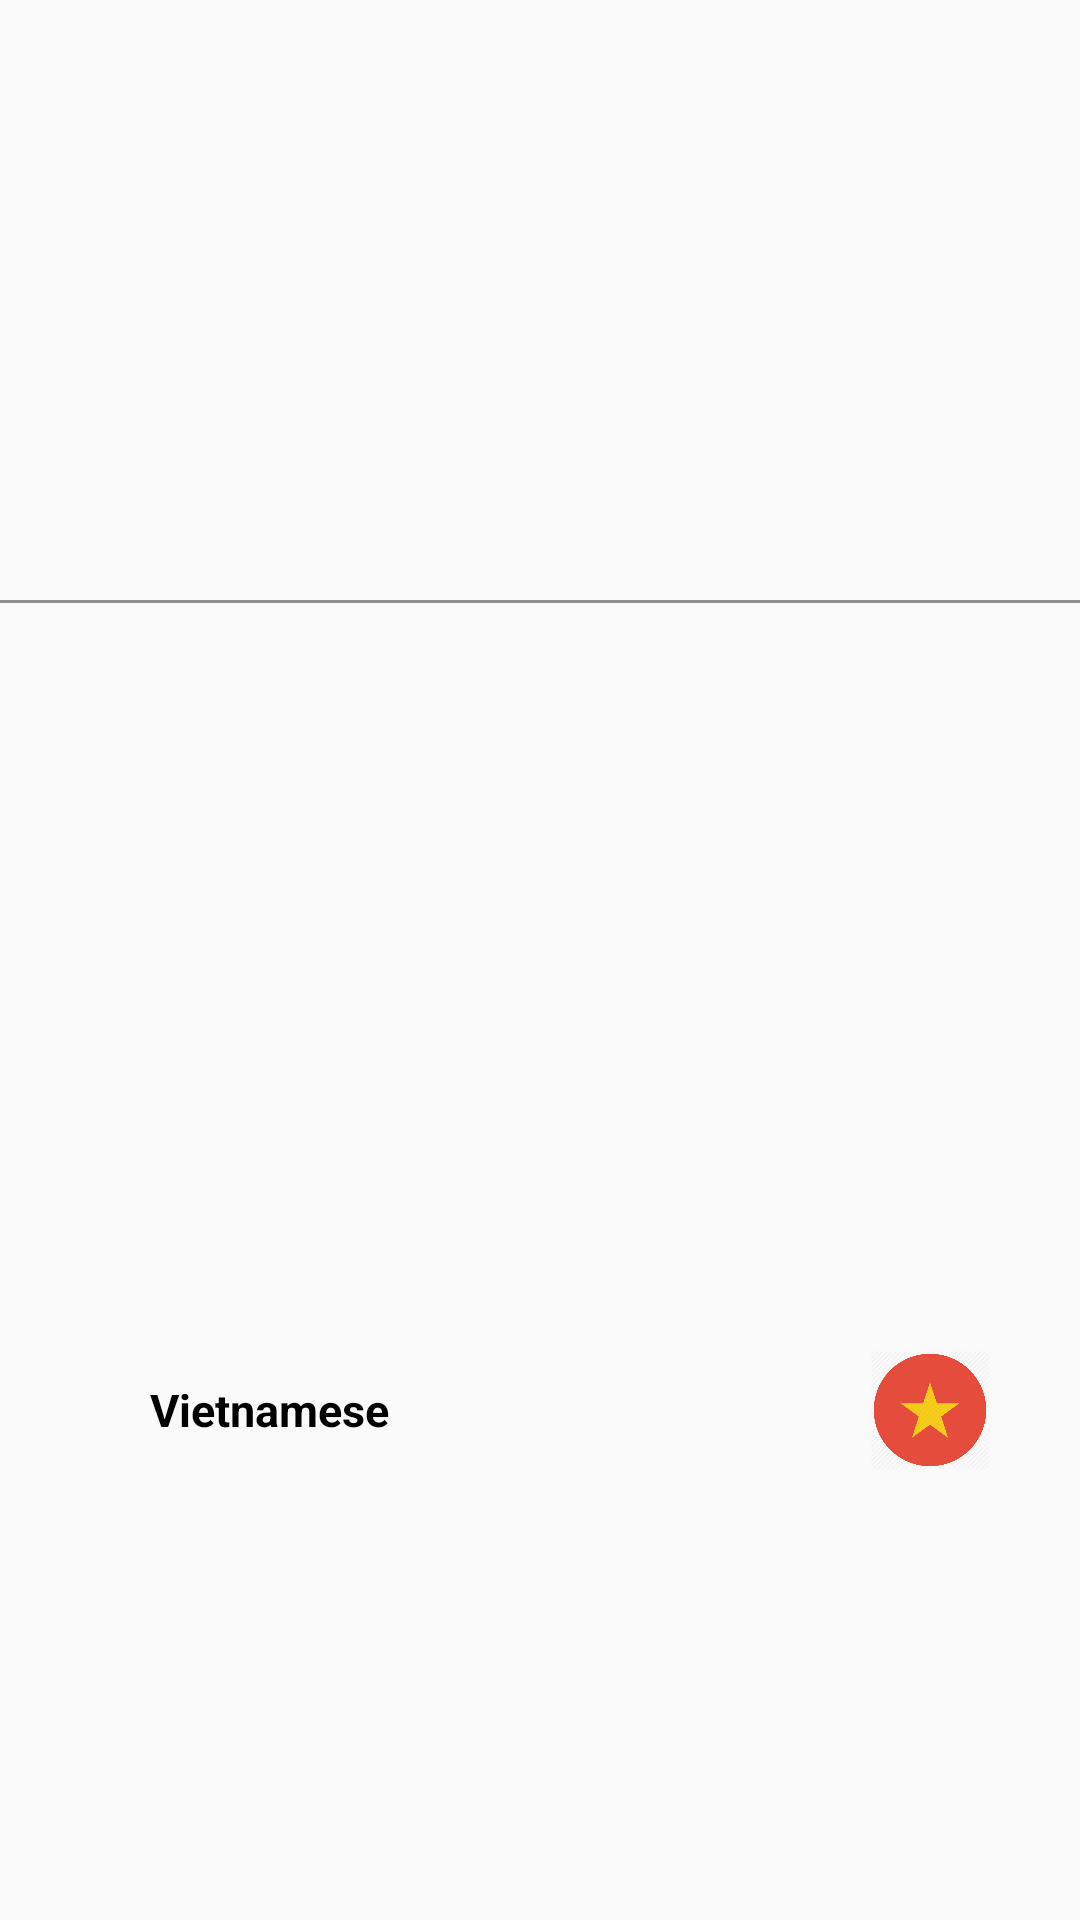

Android layout source for this screen:
<!-- AndroidManifest.xml: application theme AppTheme -->
<!-- res/layout/custom_row_language.xml -->
<?xml version="1.0" encoding="utf-8"?>
<RelativeLayout xmlns:android="http://schemas.android.com/apk/res/android"
    android:layout_width="match_parent"
    android:layout_height="wrap_content"
    android:layout_gravity="center"
    android:gravity="center">

    <TextView
        android:id="@+id/textview_language"
        android:layout_width="match_parent"
        android:layout_height="wrap_content"
        android:layout_centerVertical="true"
        android:layout_toLeftOf="@+id/imageview_language"
        android:gravity="center_vertical"
        android:paddingLeft="50dp"
        android:text="@string/text_textview_vietnamese_language"
        android:textColor="@color/colorBlack"
        android:textSize="15sp"
        android:textStyle="bold" />

    <ImageView
        android:id="@+id/imageview_language"
        android:layout_width="40dp"
        android:layout_height="40dp"
        android:layout_alignParentRight="true"
        android:layout_centerVertical="true"
        android:layout_marginRight="30dp"
        android:scaleType="fitXY"
        android:src="@drawable/icon_vietnamese" />

    <View
        android:layout_width="match_parent"
        android:layout_height="1dp"
        android:layout_marginTop="50dp"
        android:background="@color/colorDarkGrey" />

</RelativeLayout>
<!-- resources referenced by this layout -->
<resources>
  <color name="colorBlack">#000000</color>
  <color name="colorDarkGrey">#8F8F8F</color>
  <!-- drawable icon_vietnamese: png bitmap (drawable, 22850 bytes) -->
  <string name="text_textview_vietnamese_language">Vietnamese</string>
  <style name="AppTheme" parent="Theme.AppCompat.Light.NoActionBar">
          
          <item name="colorPrimary">@color/colorPrimary</item>
          <item name="colorPrimaryDark">@color/colorPrimaryDark</item>
          <item name="colorAccent">@color/colorAccent</item>.
          <item name="actionMenuTextColor">@color/colorWhile</item>
          <item name="popupMenuStyle">@style/PopupMenu</item>
      </style>
  <color name="colorPrimary">#008577</color>
  <color name="colorPrimaryDark">#247DC4</color>
  <color name="colorAccent">#4797D6</color>
  <color name="colorWhile">#FFFFFF</color>
  <style name="PopupMenu" parent="Theme.AppCompat.Light">
          <item name="android:popupBackground">@android:color/white</item>
      </style>
</resources>
